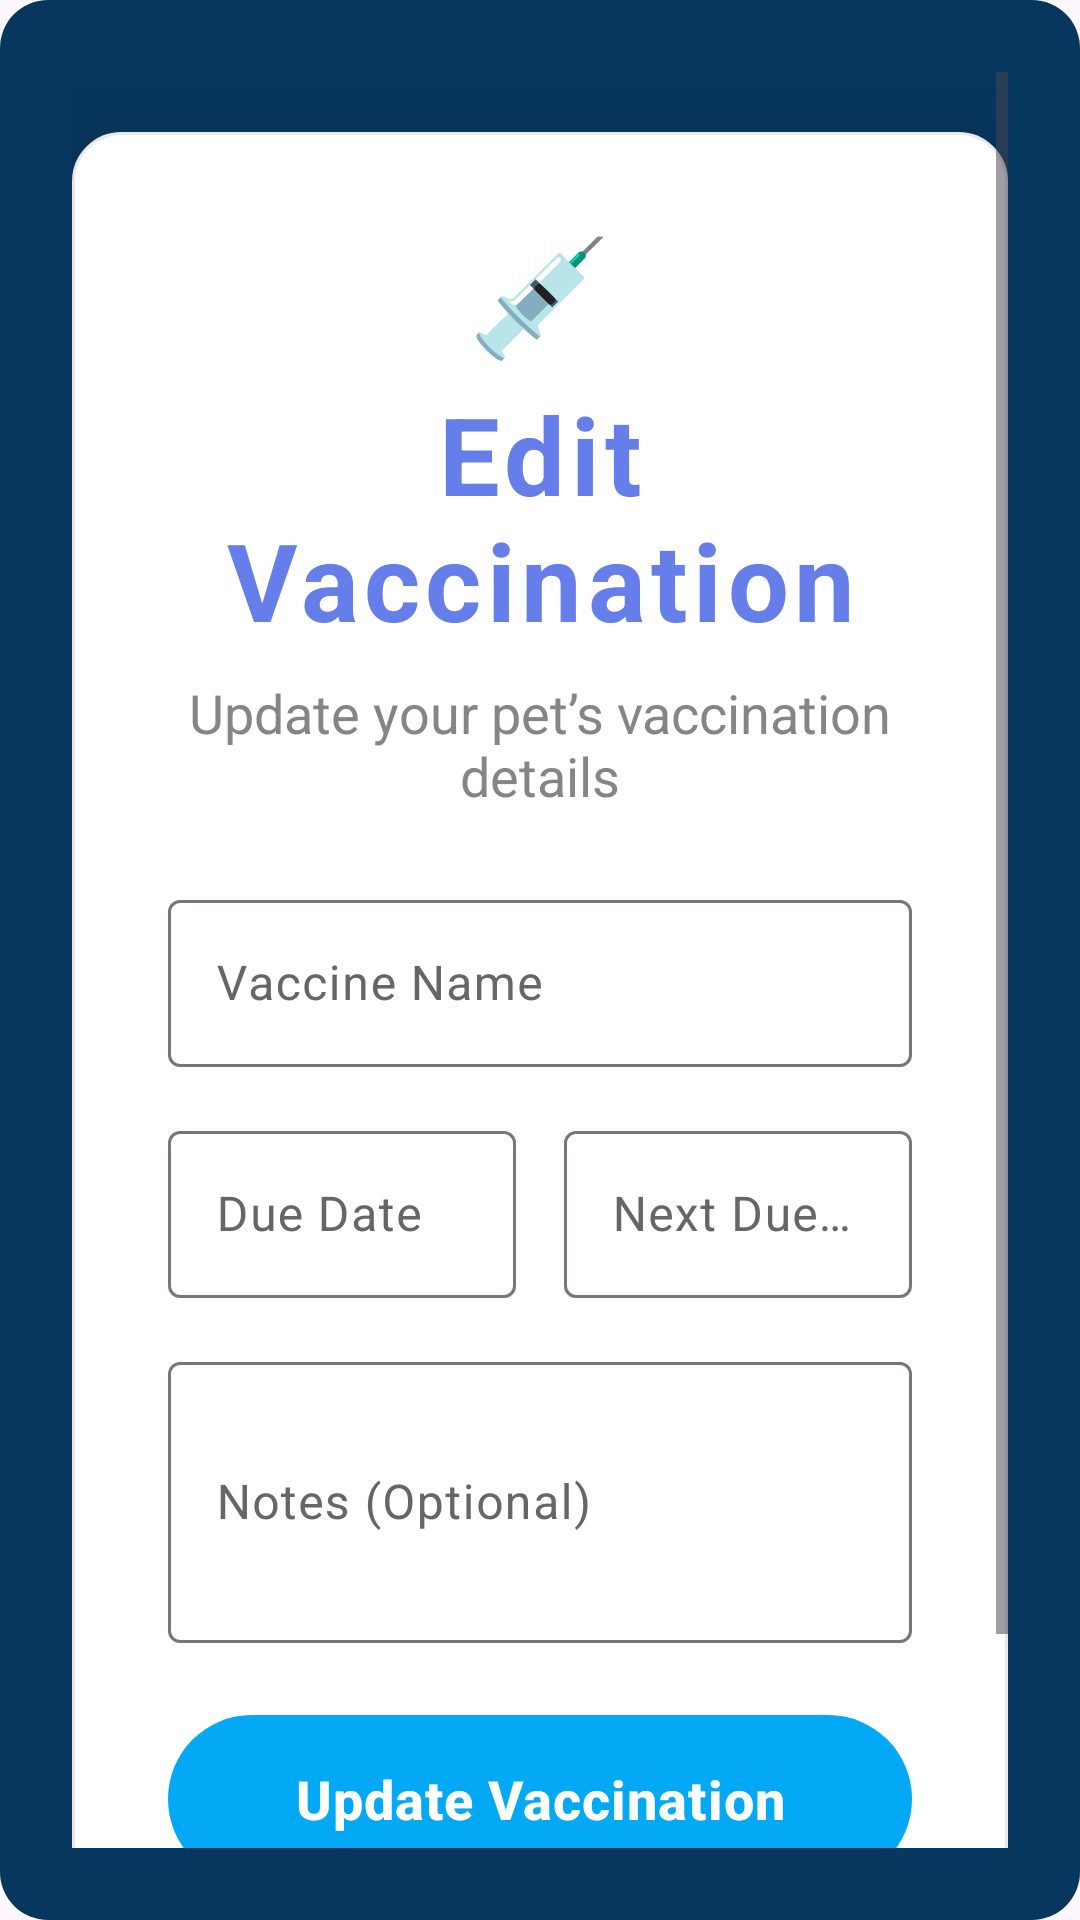

Layout XML and referenced resources for this Android screen:
<!-- AndroidManifest.xml: application theme Theme.Fyp -->
<!-- res/layout/activity_edit_vaccination.xml -->
<?xml version="1.0" encoding="utf-8"?>
<androidx.coordinatorlayout.widget.CoordinatorLayout
    xmlns:android="http://schemas.android.com/apk/res/android"
    xmlns:app="http://schemas.android.com/apk/res-auto"
    xmlns:tools="http://schemas.android.com/tools"
    android:layout_width="match_parent"
    android:layout_height="match_parent">

    
    <com.google.android.material.appbar.AppBarLayout
        android:layout_width="match_parent"
        android:layout_height="wrap_content"
        android:visibility="gone">

        <androidx.appcompat.widget.Toolbar
            android:id="@+id/toolbar"
            android:layout_width="match_parent"
            android:layout_height="?attr/actionBarSize"
            android:background="?attr/colorPrimary"
            app:navigationIcon="@android:drawable/ic_menu_revert"
            app:title="Edit Vaccination"
            app:titleTextColor="@android:color/white" />
    </com.google.android.material.appbar.AppBarLayout>

    
    <ScrollView
        android:layout_width="match_parent"
        android:layout_height="match_parent"
        app:layout_behavior="@string/appbar_scrolling_view_behavior"
        android:background="@drawable/gradient_background"
        android:padding="24dp"
        android:fillViewport="true"
        tools:context=".petschedule.ui.EditVaccinationActivity">

        
        <LinearLayout
            android:layout_width="match_parent"
            android:layout_height="wrap_content"
            android:orientation="vertical"
            android:background="@drawable/card_background"
            android:padding="32dp"
            android:layout_marginTop="20dp"
            android:layout_marginBottom="20dp"
            android:elevation="8dp"
            android:translationZ="8dp">

            
            <LinearLayout
                android:layout_width="match_parent"
                android:layout_height="wrap_content"
                android:orientation="vertical"
                android:gravity="center"
                android:layout_marginBottom="24dp">

                <TextView
                    android:layout_width="wrap_content"
                    android:layout_height="wrap_content"
                    android:text="💉"
                    android:textSize="32sp"
                    android:layout_marginBottom="8dp"
                    android:scaleX="1.2"
                    android:scaleY="1.2"/>

                <TextView
                    android:layout_width="match_parent"
                    android:layout_height="wrap_content"
                    android:text="Edit Vaccination"
                    android:textStyle="bold"
                    android:textSize="36sp"
                    android:textColor="@color/primary_blue"
                    android:gravity="center"
                    android:letterSpacing="0.05"/>

                <TextView
                    android:layout_width="match_parent"
                    android:layout_height="wrap_content"
                    android:text="Update your pet’s vaccination details"
                    android:textSize="18sp"
                    android:textColor="@color/text_secondary"
                    android:gravity="center"
                    android:layout_marginTop="8dp"
                    android:alpha="0.8"/>
            </LinearLayout>

            
            <com.google.android.material.textfield.TextInputLayout
                android:layout_width="match_parent"
                android:layout_height="wrap_content"
                android:layout_marginBottom="16dp"
                android:hint="Vaccine Name"
                style="@style/Widget.Material3.TextInputLayout.OutlinedBox">

                <com.google.android.material.textfield.TextInputEditText
                    android:id="@+id/editTextVaccineName"
                    android:layout_width="match_parent"
                    android:layout_height="wrap_content"
                    android:inputType="text" />
            </com.google.android.material.textfield.TextInputLayout>

            
            <LinearLayout
                android:layout_width="match_parent"
                android:layout_height="wrap_content"
                android:orientation="horizontal"
                android:layout_marginBottom="16dp"
                android:weightSum="2">

                <com.google.android.material.textfield.TextInputLayout
                    android:layout_width="0dp"
                    android:layout_height="wrap_content"
                    android:layout_weight="1"
                    android:layout_marginEnd="8dp"
                    android:hint="Due Date"
                    style="@style/Widget.Material3.TextInputLayout.OutlinedBox">

                    <com.google.android.material.textfield.TextInputEditText
                        android:id="@+id/editTextDueDate"
                        android:layout_width="match_parent"
                        android:layout_height="wrap_content"
                        android:inputType="none"
                        android:focusable="false"
                        android:clickable="true" />
                </com.google.android.material.textfield.TextInputLayout>

                <com.google.android.material.textfield.TextInputLayout
                    android:layout_width="0dp"
                    android:layout_height="wrap_content"
                    android:layout_weight="1"
                    android:layout_marginStart="8dp"
                    android:hint="Next Due Date (Optional)"
                    style="@style/Widget.Material3.TextInputLayout.OutlinedBox">

                    <com.google.android.material.textfield.TextInputEditText
                        android:id="@+id/editTextNextDueDate"
                        android:layout_width="match_parent"
                        android:layout_height="wrap_content"
                        android:inputType="none"
                        android:focusable="false"
                        android:clickable="true" />
                </com.google.android.material.textfield.TextInputLayout>
            </LinearLayout>

            
            <com.google.android.material.textfield.TextInputLayout
                android:layout_width="match_parent"
                android:layout_height="wrap_content"
                android:layout_marginBottom="24dp"
                android:hint="Notes (Optional)"
                style="@style/Widget.Material3.TextInputLayout.OutlinedBox">

                <com.google.android.material.textfield.TextInputEditText
                    android:id="@+id/editTextVaccinationNotes"
                    android:layout_width="match_parent"
                    android:layout_height="wrap_content"
                    android:inputType="textMultiLine"
                    android:minLines="3" />
            </com.google.android.material.textfield.TextInputLayout>

            
            <com.google.android.material.button.MaterialButton
                android:id="@+id/buttonSaveVaccination"
                android:layout_width="match_parent"
                android:layout_height="56dp"
                android:text="Update Vaccination"
                android:textSize="18sp"
                android:textStyle="bold"
                android:letterSpacing="0.02"
                android:background="@drawable/primary_button_background"
                android:textColor="@android:color/white"
                android:layout_marginBottom="12dp"/>

            <com.google.android.material.button.MaterialButton
                android:id="@+id/buttonDeleteVaccination"
                android:layout_width="match_parent"
                android:layout_height="56dp"
                android:text="Delete Vaccination"
                android:textSize="16sp"
                android:textStyle="bold"
                android:backgroundTint="@android:color/holo_red_dark"
                android:textColor="@android:color/white" />

        </LinearLayout>
    </ScrollView>
</androidx.coordinatorlayout.widget.CoordinatorLayout>
<!-- resources referenced by this layout -->
<resources>
  <color name="primary_blue">#667eea</color>
  <color name="text_secondary">#666666</color>
  <!-- drawable card_background (drawable) -->
  <?xml version="1.0" encoding="utf-8"?>
  <shape xmlns:android="http://schemas.android.com/apk/res/android"
      android:shape="rectangle">
      <corners android:radius="16dp" />
      <solid android:color="@android:color/white" />
      <stroke android:width="1dp" android:color="#E8E8E8" />
  </shape>
  <!-- drawable gradient_background (drawable) -->
  <?xml version="1.0" encoding="utf-8"?>
  <shape xmlns:android="http://schemas.android.com/apk/res/android"
      android:shape="rectangle">
  
      <gradient
          android:startColor="#07375E"
          android:endColor="#07375E"
          android:angle="90" />
      
  
      <corners android:radius="16dp"/>
  </shape>
  <!-- drawable primary_button_background (drawable) -->
  <?xml version="1.0" encoding="utf-8"?>
  <selector xmlns:android="http://schemas.android.com/apk/res/android">
      <item android:state_pressed="true">
          <shape android:shape="rectangle">
              <solid android:color="#1E40AF" />
              <corners android:radius="28dp" />
          </shape>
      </item>
      <item android:state_enabled="true">
          <shape android:shape="rectangle">
              <solid android:color="#2E5BBA" />
              <corners android:radius="28dp" />
          </shape>
      </item>
      <item android:state_enabled="false">
          <shape android:shape="rectangle">
              <solid android:color="#9CA3AF" />
              <corners android:radius="28dp" />
          </shape>
      </item>
  </selector>
  <style name="Theme.Fyp" parent="Base.Theme.Fyp" />
  <style name="Base.Theme.Fyp" parent="Theme.Material3.DayNight.NoActionBar">
          
          
  
          <item name="colorPrimary">@color/blue</item>
          <item name="colorOnSurface">@color/text_primary</item>
          <item name="colorOnSurfaceVariant">@color/text_secondary</item>
      </style>
  <color name="blue">#03A9F4</color>
  <color name="text_primary">#333333</color>
</resources>
